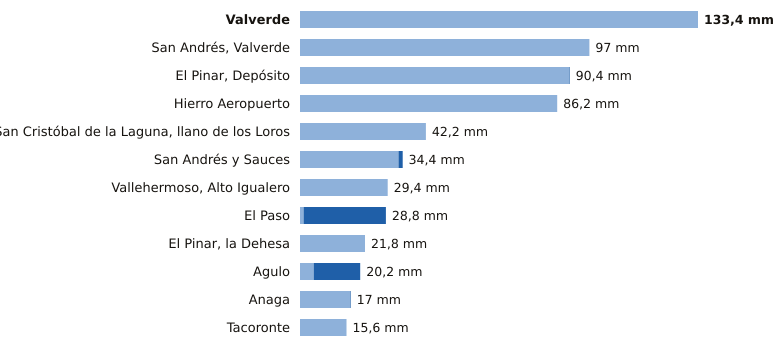

The data file committed next to this chart (first rows):
estacion, provincia, indicativo, mm_6_dias_anteriores, mm_hoy, mm_7_dias, horas_de_hoy
Valverde, Santa Cruz de Tenerife, C928I, 133.4, 0.0, 133.4, 13
San Andrés, Valverde, Santa Cruz de Tenerife, C925F, 97.0, 0.0, 97.0, 11
El Pinar, Depósito, Santa Cruz de Tenerife, C916Q, 90.2, 0.2, 90.4, 13
Hierro Aeropuerto, Santa Cruz de Tenerife, C929I, 86.2, 0.0, 86.2, 14
San Cristóbal de la Laguna, llano de los…, Santa Cruz de Tenerife, C446G, 42.2, 0.0, 42.2, 14
San Andrés y Sauces, Santa Cruz de Tenerife, C148F, 33.0, 1.4, 34.4, 13
Vallehermoso, Alto Igualero, Santa Cruz de Tenerife, C314Z, 29.4, 0.0, 29.4, 14
El Paso, Santa Cruz de Tenerife, C126A, 1.2, 27.6, 28.8, 13
El Pinar, la Dehesa, Santa Cruz de Tenerife, C917E, 21.8, 0.0, 21.8, 7
Agulo, Santa Cruz de Tenerife, C317B, 4.6, 15.6, 20.2, 14
Anaga, Santa Cruz de Tenerife, C449F, 16.8, 0.2, 17.0, 12
Tacoronte, Santa Cruz de Tenerife, C458A, 15.6, 0.0, 15.6, 12
